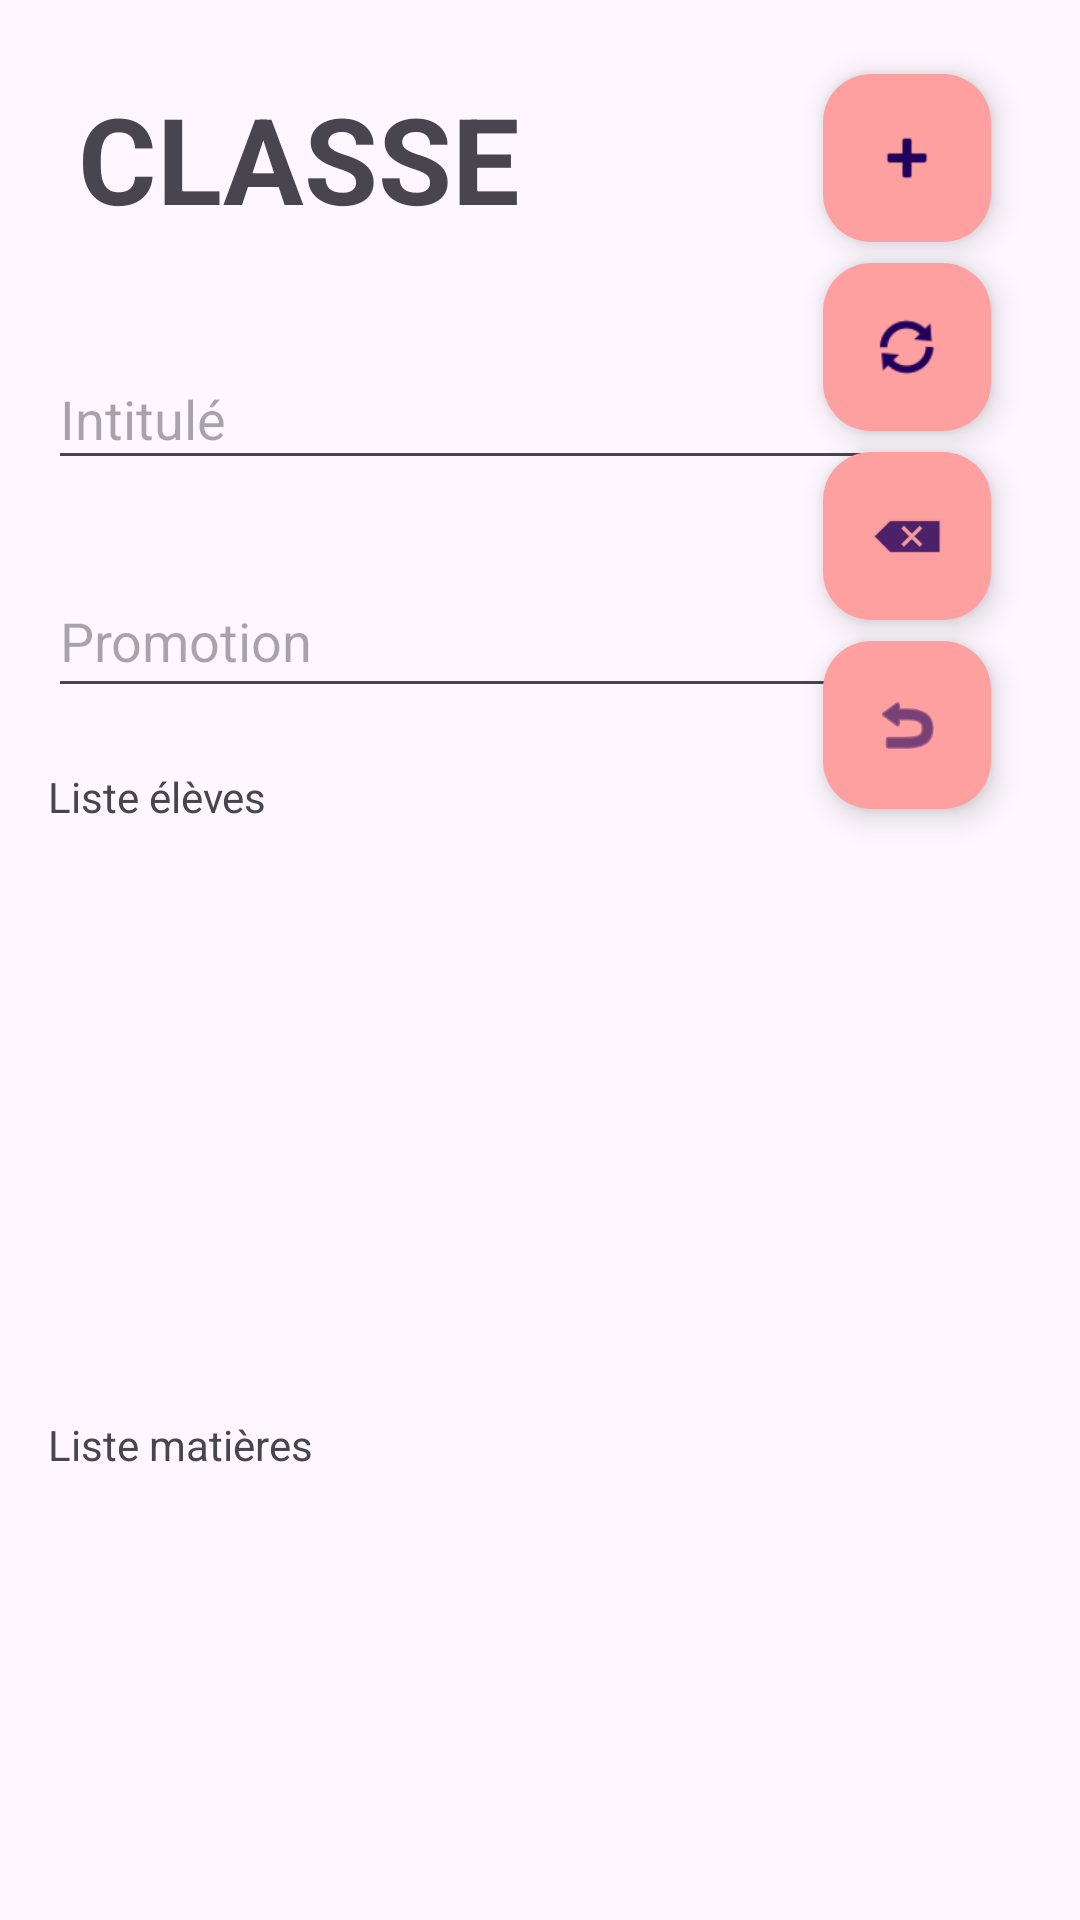

Layout XML and referenced resources for this Android screen:
<!-- AndroidManifest.xml: application theme Theme.AnnuaireCnam -->
<!-- res/layout/activity_classe_detail.xml -->
<?xml version="1.0" encoding="utf-8"?>
<androidx.constraintlayout.widget.ConstraintLayout xmlns:android="http://schemas.android.com/apk/res/android"
    xmlns:app="http://schemas.android.com/apk/res-auto"
    xmlns:tools="http://schemas.android.com/tools"
    android:layout_width="match_parent"
    android:layout_height="match_parent"
    android:orientation="vertical"
    android:padding="16dp">

    <TextView
        android:id="@+id/textView_title"
        android:layout_width="match_parent"
        android:layout_height="wrap_content"
        android:padding="10dp"
        android:text="CLASSE"
        android:textSize="40dp"
        android:textStyle="bold"
        app:layout_constraintEnd_toEndOf="parent"
        app:layout_constraintHorizontal_bias="0.0"
        app:layout_constraintStart_toStartOf="parent"
        app:layout_constraintTop_toTopOf="parent" />


    <EditText
        android:id="@+id/intitule_et"
        android:layout_width="276dp"
        android:layout_height="44dp"
        android:layout_marginTop="100dp"
        android:hint="Intitulé"
        app:layout_constraintEnd_toEndOf="parent"
        app:layout_constraintHorizontal_bias="0.0"
        app:layout_constraintStart_toStartOf="parent"
        app:layout_constraintTop_toTopOf="parent" />


    <EditText
        android:id="@+id/promotion_et"
        android:layout_width="277dp"
        android:layout_height="48dp"
        android:layout_marginTop="28dp"
        android:hint="Promotion"
        app:layout_constraintEnd_toEndOf="parent"
        app:layout_constraintHorizontal_bias="0.0"
        app:layout_constraintStart_toStartOf="parent"
        app:layout_constraintTop_toBottomOf="@+id/intitule_et" />

    <com.google.android.material.floatingactionbutton.FloatingActionButton
        android:id="@+id/add_btn"
        android:layout_width="wrap_content"
        android:layout_height="wrap_content"
        android:clickable="true"
        android:contentDescription="ajout"
        app:backgroundTint="#FFA0A0"
        app:layout_constraintBottom_toBottomOf="@+id/textView_title"
        app:layout_constraintEnd_toEndOf="parent"
        app:layout_constraintHorizontal_bias="0.95"
        app:layout_constraintStart_toStartOf="parent"
        app:layout_constraintTop_toTopOf="@+id/textView_title"
        app:srcCompat="@android:drawable/ic_input_add" />

    <com.google.android.material.floatingactionbutton.FloatingActionButton
        android:id="@+id/update_btn"
        android:layout_width="wrap_content"
        android:layout_height="wrap_content"
        android:layout_marginTop="7dp"
        android:clickable="true"
        android:contentDescription="mise a jour"
        app:backgroundTint="#FFA0A0"
        app:layout_constraintEnd_toEndOf="parent"
        app:layout_constraintHorizontal_bias="0.95"
        app:layout_constraintStart_toStartOf="parent"
        app:layout_constraintTop_toBottomOf="@id/add_btn"
        app:srcCompat="@android:drawable/ic_popup_sync" />

    <com.google.android.material.floatingactionbutton.FloatingActionButton
        android:id="@+id/delete_btn"
        android:layout_width="wrap_content"
        android:layout_height="wrap_content"
        android:layout_marginTop="7dp"
        android:clickable="true"
        android:contentDescription="suppression"
        app:backgroundTint="#FFA0A0"
        app:layout_constraintEnd_toEndOf="parent"
        app:layout_constraintHorizontal_bias="0.95"
        app:layout_constraintStart_toStartOf="parent"
        app:layout_constraintTop_toBottomOf="@id/update_btn"
        app:srcCompat="@android:drawable/ic_input_delete" />

    <com.google.android.material.floatingactionbutton.FloatingActionButton
        android:id="@+id/return_btn"
        android:layout_width="wrap_content"
        android:layout_height="wrap_content"
        android:layout_marginTop="7dp"
        android:clickable="true"
        android:contentDescription="mise a jour"
        app:backgroundTint="#FFA0A0"
        app:layout_constraintEnd_toEndOf="parent"
        app:layout_constraintHorizontal_bias="0.95"
        app:layout_constraintStart_toStartOf="parent"
        app:layout_constraintTop_toBottomOf="@id/delete_btn"
        app:srcCompat="@android:drawable/ic_menu_revert" />

    <androidx.recyclerview.widget.RecyclerView
        android:id="@+id/recyclerViewLstEle"
        android:layout_width="362dp"
        android:layout_height="168dp"
        android:layout_marginTop="9dp"
        app:layout_constraintTop_toBottomOf="@+id/textView"
        tools:layout_editor_absoluteX="2dp" />

    <TextView
        android:id="@+id/textView"
        android:layout_width="wrap_content"
        android:layout_height="wrap_content"
        android:layout_marginTop="20dp"
        android:text="Liste élèves"
        app:layout_constraintTop_toBottomOf="@+id/promotion_et"
        tools:layout_editor_absoluteX="2dp" />

    <TextView
        android:id="@+id/textView2"
        android:layout_width="wrap_content"
        android:layout_height="wrap_content"
        android:layout_marginTop="20dp"
        android:text="Liste matières"
        app:layout_constraintTop_toBottomOf="@+id/recyclerViewLstEle"
        tools:layout_editor_absoluteX="4dp" />

    <androidx.recyclerview.widget.RecyclerView
        android:id="@+id/recyclerViewLstMat"
        android:layout_width="353dp"
        android:layout_height="196dp"
        android:layout_marginTop="4dp"
        app:layout_constraintTop_toBottomOf="@+id/textView2"
        tools:layout_editor_absoluteX="4dp" />

</androidx.constraintlayout.widget.ConstraintLayout>
<!-- resources referenced by this layout -->
<resources>
  <style name="Theme.AnnuaireCnam" parent="Base.Theme.AnnuaireCnam" />
  <style name="Base.Theme.AnnuaireCnam" parent="Theme.Material3.DayNight.NoActionBar">
          
          
      </style>
</resources>
